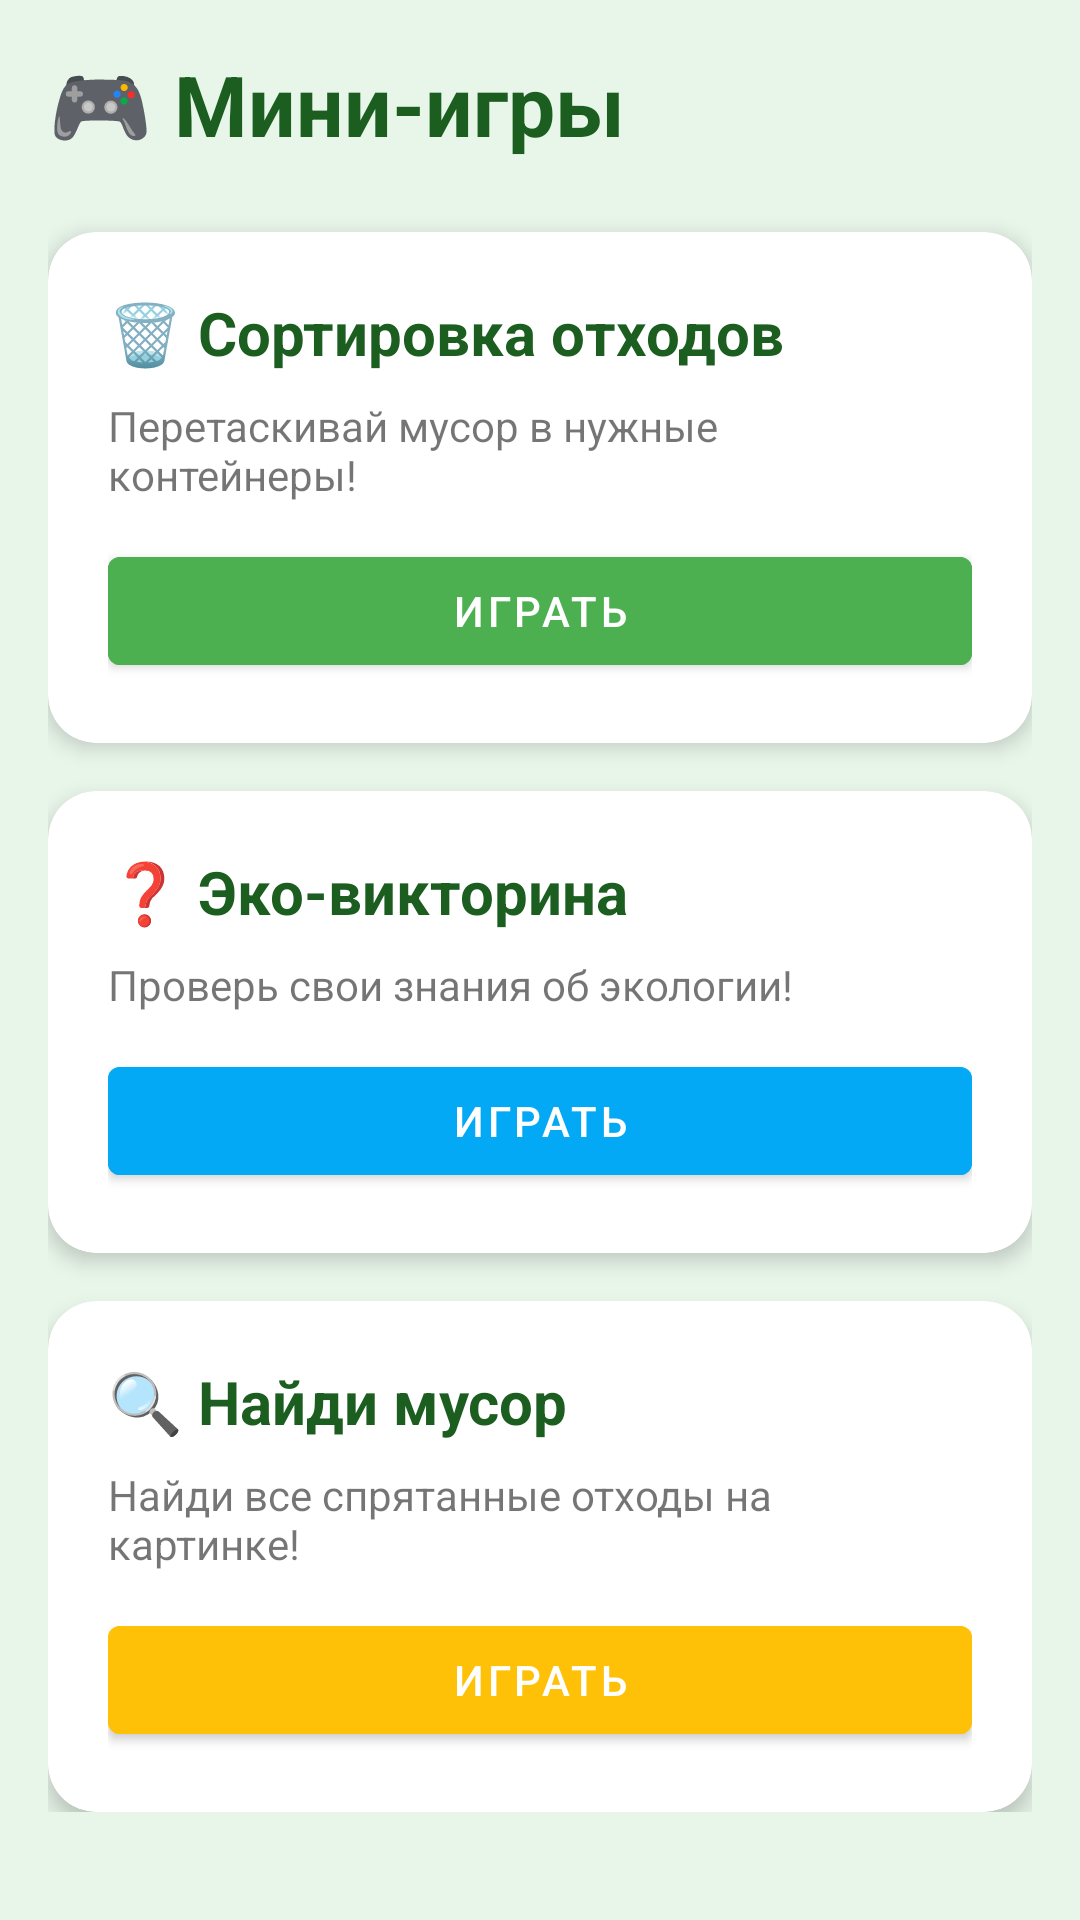

Write the Android layout XML for this screen, with the resource values it uses.
<!-- AndroidManifest.xml: application theme AppTheme -->
<!-- res/layout/fragment_game.xml -->
<?xml version="1.0" encoding="utf-8"?>
<ScrollView xmlns:android="http://schemas.android.com/apk/res/android"
    xmlns:app="http://schemas.android.com/apk/res-auto"
    android:layout_width="match_parent"
    android:layout_height="match_parent"
    android:background="@color/background">

    <LinearLayout
        android:layout_width="match_parent"
        android:layout_height="wrap_content"
        android:orientation="vertical"
        android:padding="16dp">

        <TextView
            android:layout_width="wrap_content"
            android:layout_height="wrap_content"
            android:text="🎮 Мини-игры"
            android:textSize="28sp"
            android:textStyle="bold"
            android:textColor="@color/text"
            android:layout_marginBottom="24dp" />

        
        <androidx.cardview.widget.CardView
            android:layout_width="match_parent"
            android:layout_height="wrap_content"
            app:cardCornerRadius="16dp"
            app:cardElevation="4dp"
            android:layout_marginBottom="16dp">

            <LinearLayout
                android:layout_width="match_parent"
                android:layout_height="wrap_content"
                android:orientation="vertical"
                android:padding="20dp">

                <TextView
                    android:layout_width="wrap_content"
                    android:layout_height="wrap_content"
                    android:text="🗑️ Сортировка отходов"
                    android:textSize="20sp"
                    android:textStyle="bold"
                    android:textColor="@color/text" />

                <TextView
                    android:layout_width="wrap_content"
                    android:layout_height="wrap_content"
                    android:layout_marginTop="8dp"
                    android:text="Перетаскивай мусор в нужные контейнеры!"
                    android:textSize="14sp" />

                <Button
                    android:id="@+id/btn_sorting_game"
                    android:layout_width="match_parent"
                    android:layout_height="wrap_content"
                    android:layout_marginTop="12dp"
                    android:text="Играть"
                    android:backgroundTint="@color/primary" />

            </LinearLayout>

        </androidx.cardview.widget.CardView>

        
        <androidx.cardview.widget.CardView
            android:layout_width="match_parent"
            android:layout_height="wrap_content"
            app:cardCornerRadius="16dp"
            app:cardElevation="4dp"
            android:layout_marginBottom="16dp">

            <LinearLayout
                android:layout_width="match_parent"
                android:layout_height="wrap_content"
                android:orientation="vertical"
                android:padding="20dp">

                <TextView
                    android:layout_width="wrap_content"
                    android:layout_height="wrap_content"
                    android:text="❓ Эко-викторина"
                    android:textSize="20sp"
                    android:textStyle="bold"
                    android:textColor="@color/text" />

                <TextView
                    android:layout_width="wrap_content"
                    android:layout_height="wrap_content"
                    android:layout_marginTop="8dp"
                    android:text="Проверь свои знания об экологии!"
                    android:textSize="14sp" />

                <Button
                    android:id="@+id/btn_quiz_game"
                    android:layout_width="match_parent"
                    android:layout_height="wrap_content"
                    android:layout_marginTop="12dp"
                    android:text="Играть"
                    android:backgroundTint="@color/accent" />

            </LinearLayout>

        </androidx.cardview.widget.CardView>

        
        <androidx.cardview.widget.CardView
            android:layout_width="match_parent"
            android:layout_height="wrap_content"
            app:cardCornerRadius="16dp"
            app:cardElevation="4dp">

            <LinearLayout
                android:layout_width="match_parent"
                android:layout_height="wrap_content"
                android:orientation="vertical"
                android:padding="20dp">

                <TextView
                    android:layout_width="wrap_content"
                    android:layout_height="wrap_content"
                    android:text="🔍 Найди мусор"
                    android:textSize="20sp"
                    android:textStyle="bold"
                    android:textColor="@color/text" />

                <TextView
                    android:layout_width="wrap_content"
                    android:layout_height="wrap_content"
                    android:layout_marginTop="8dp"
                    android:text="Найди все спрятанные отходы на картинке!"
                    android:textSize="14sp" />

                <Button
                    android:id="@+id/btn_search_game"
                    android:layout_width="match_parent"
                    android:layout_height="wrap_content"
                    android:layout_marginTop="12dp"
                    android:text="Играть"
                    android:backgroundTint="@color/reward" />

            </LinearLayout>

        </androidx.cardview.widget.CardView>

    </LinearLayout>

</ScrollView>
<!-- resources referenced by this layout -->
<resources>
  <color name="accent">#03A9F4</color>
  <color name="background">#E8F5E9</color>
  <color name="primary">#4CAF50</color>
  <color name="reward">#FFC107</color>
  <color name="text">#1B5E20</color>
  <style name="AppTheme" parent="Theme.MaterialComponents.Light.DarkActionBar">
          <item name="colorPrimary">@color/primary</item>
          <item name="colorPrimaryDark">@color/primary_dark</item>
          <item name="colorAccent">@color/accent</item>
          <item name="android:statusBarColor">@color/primary</item>
      </style>
  <color name="primary_dark">#388E3C</color>
</resources>
